Run: headless pygame with SDL's dummy video driver; simulated clock (each Clock.tick advances the game by its frame time, no real sleeping); random seed 0; keys injected as events and as key.get_pressed() state; no mouse input.
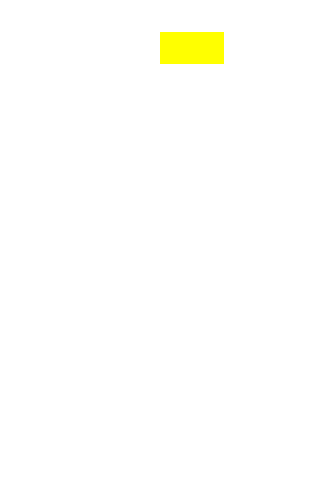
Frame 1 of 4 · flips 1–60 · no input
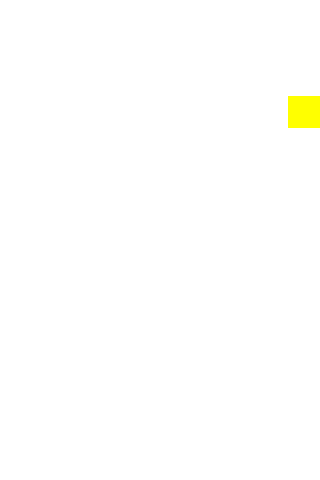
Frame 2 of 4 · flips 61–180 · tapped SPACE, RETURN · held RIGHT (→), D
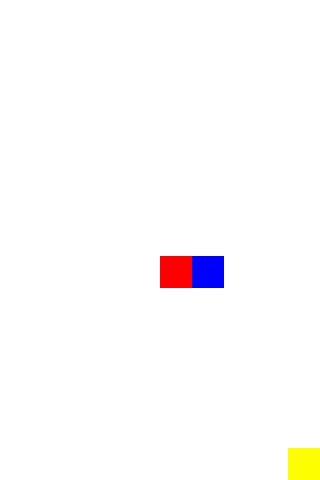
Frame 3 of 4 · flips 181–300 · held DOWN (↓), S
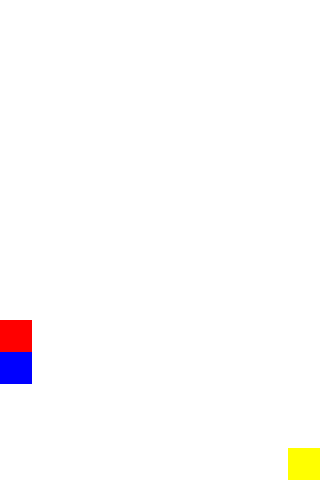
Frame 4 of 4 · flips 301–420 · held LEFT (←), A, UP (↑), W

The pygame program that drew these frames:

import pygame
import sys
import random

# ウィンドウサイズ
WINDOW_WIDTH = 320
WINDOW_HEIGHT = 480

# グリッドの設定
GRID_SIZE = 32
GRID_WIDTH = WINDOW_WIDTH // GRID_SIZE
GRID_HEIGHT = WINDOW_HEIGHT // GRID_SIZE

# 色の定義
WHITE = (255, 255, 255)


class Puyo(pygame.sprite.Sprite):
  def __init__(self, x, y, color):
    super().__init__()
    self.color = color
    self.image = pygame.Surface((GRID_SIZE, GRID_SIZE))
    self.image.fill(color)
    self.rect = self.image.get_rect()
    self.rect.x = x * GRID_SIZE
    self.rect.y = y * GRID_SIZE

  def move(self, dx, dy, grid):
    new_x = self.rect.x // GRID_SIZE + dx
    new_y = self.rect.y // GRID_SIZE + dy
    if 0 <= new_x < GRID_WIDTH and 0 <= new_y < GRID_HEIGHT and not grid[new_y][new_x]:
      self.rect.x += dx * GRID_SIZE
      self.rect.y += dy * GRID_SIZE
      return True
    return False

  def rotate(self, grid, pivot):
    dx = self.rect.x // GRID_SIZE - pivot.rect.x // GRID_SIZE
    dy = self.rect.y // GRID_SIZE - pivot.rect.y // GRID_SIZE
    new_x = pivot.rect.x // GRID_SIZE - dy
    new_y = pivot.rect.y // GRID_SIZE + dx

    if 0 <= new_x < GRID_WIDTH and 0 <= new_y < GRID_HEIGHT and not grid[new_y][new_x]:
      self.rect.x = new_x * GRID_SIZE
      self.rect.y = new_y * GRID_SIZE
      return True
    return False


def check_for_matches(x, y, grid, visited):
  color = grid[y][x].color
  visited[y][x] = True
  matches = [(x, y)]

  for dx, dy in ((-1, 0), (1, 0), (0, -1), (0, 1)):
    new_x, new_y = x + dx, y + dy
    if (0 <= new_x < GRID_WIDTH and 0 <= new_y < GRID_HEIGHT and
            not visited[new_y][new_x] and grid[new_y][new_x] is not None and grid[new_y][new_x].color == color):
      matches.extend(check_for_matches(new_x, new_y, grid, visited))

  return matches


def remove_matches(matches, grid, all_sprites):
  for x, y in matches:
    all_sprites.remove(grid[y][x])
    grid[y][x] = None

  for x in range(GRID_WIDTH):
    for y in range(GRID_HEIGHT - 1, -1, -1):
      if grid[y][x] is None:
        continue

      new_y = y
      while new_y < GRID_HEIGHT - 1 and grid[new_y + 1][x] is None:
        grid[new_y][x].move(0, 1, grid)
        grid[new_y + 1][x] = grid[new_y][x]
        grid[new_y][x] = None
        new_y += 1


def main():
  pygame.init()
  screen = pygame.display.set_mode((WINDOW_WIDTH, WINDOW_HEIGHT))
  pygame.display.set_caption("Puyo Puyo Sample")

  clock = pygame.time.Clock()
  all_sprites = pygame.sprite.Group()
  grid = [[None for _ in range(GRID_WIDTH)] for _ in range(GRID_HEIGHT)]

  def generate_new_puyos():
    pivot_color = random.choice([pygame.Color("red"), pygame.Color(
        "green"), pygame.Color("blue"), pygame.Color("yellow")])
    satellite_color = random.choice([pygame.Color("red"), pygame.Color(
        "green"), pygame.Color("blue"), pygame.Color("yellow")])
    pivot = Puyo(GRID_WIDTH // 2, 0, pivot_color)
    satellite = Puyo(GRID_WIDTH // 2 + 1, 0, satellite_color)
    all_sprites.add(pivot, satellite)
    return pivot, satellite

  pivot, satellite = generate_new_puyos()
  fall_speed = 1
  counter = 0

  while True:
    for event in pygame.event.get():
      if event.type == pygame.QUIT:
        pygame.quit()
        sys.exit()

    keys = pygame.key.get_pressed()
    if keys[pygame.K_LEFT]:
      pivot.move(-1, 0, grid)
      satellite.move(-1, 0, grid)
    if keys[pygame.K_RIGHT]:
      pivot.move(1, 0, grid)
      satellite.move(1, 0, grid)
    if keys[pygame.K_DOWN]:
      fall_speed = 10
    else:
      fall_speed = 1
    if keys[pygame.K_UP]:
      satellite.rotate(grid, pivot)

    counter += 1
    if counter >= 60 // fall_speed:
      counter = 0
      if not pivot.move(0, 1, grid) or not satellite.move(0, 1, grid):
        grid[pivot.rect.y // GRID_SIZE][pivot.rect.x // GRID_SIZE] = pivot
        grid[satellite.rect.y //
             GRID_SIZE][satellite.rect.x //
                        GRID_SIZE] = satellite
        visited = [[False for _ in range(GRID_WIDTH)]
                   for _ in range(GRID_HEIGHT)]
        matches = []
        for y in range(GRID_HEIGHT):
          for x in range(GRID_WIDTH):
            if grid[y][x] is not None and not visited[y][x]:
              match = check_for_matches(x, y, grid, visited)
              if len(match) >= 4:
                matches.extend(match)
        if matches:
          remove_matches(matches, grid, all_sprites)
        pivot, satellite = generate_new_puyos()
        if not pivot.move(0, 0, grid) or not satellite.move(0, 0, grid):
          pygame.quit()
          sys.exit()

    screen.fill(WHITE)
    all_sprites.draw(screen)
    pygame.display.flip()
    clock.tick(60)


if __name__ == "__main__":
  main()
